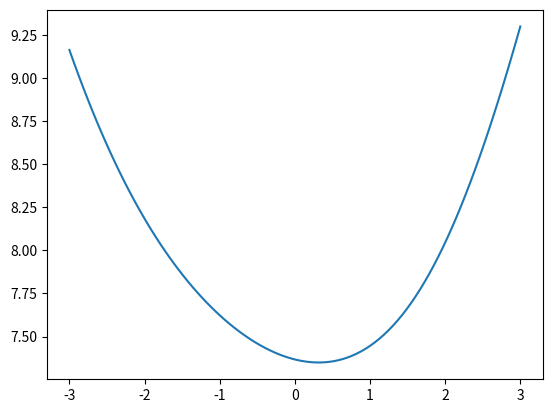

Write the Python code that produced this figure.
#!/usr/bin/env python
# coding: utf-8

# In[95]:


import numpy as np
import matplotlib.pyplot as plt


# In[96]:


T = np.array([-3,2])
R = np.array([2,-2])


# In[97]:


t = lambda x: 1*((((x-T[0])**2)+((T[1])**2))**(1/2)) + 1.33*((((x-R[0])**2)+((R[1])**2))**(1/2))


# In[98]:


x = np.linspace(-3,3,100)
tx = t(x)

plt.plot(x, tx)
plt.show()


# In[99]:


def Derivative(f,x,h=1e-5):
    return (f(x+h)-f(x-h))/(2*h)

def Second_Derivative(f,x,h=1e-5):
    return (f(x+h)-2*f(x)+f(x-h))/(h**2)


# In[100]:


def Newton_Raphson(f, df,df2,xn,imax = 100, precision=1e-6):
    
    error = 1
    i = 0
    
    while error > precision and i <= imax:
        try:
            xn1 = xn - df(f,xn)/df2(f,xn)
            
            error = np.abs(df(f,xn)/df2(f,xn))

        except ZeroDivisionError:
            
            print('Division por cero')
            
        i += 1
        xn = xn1
    
    if i == imax:
        False
    else:
        return xn


# In[101]:


x_min = Newton_Raphson(t, Derivative, Second_Derivative, 1)


# In[102]:


ao = np.arccos(2/(1*((((x_min-T[0])**2)+((T[1])**2))**(1/2)))) 
a1 = np.arccos(-2/(((x_min-R[0])**2)+((R[1])**2))**(1/2))


# In[103]:


print(ao)
print(a1)


# In[104]:


snell = (np.sin(a1)/np.sin(ao))
snell_ = 1/1.33


# In[105]:


#Comprobación snell
print(snell)
print(snell_)

#Conclusión: si se cumple la ley de snell, la cantidad en la que difieren los resultados se puede despreciar


# In[ ]:





# In[ ]:




